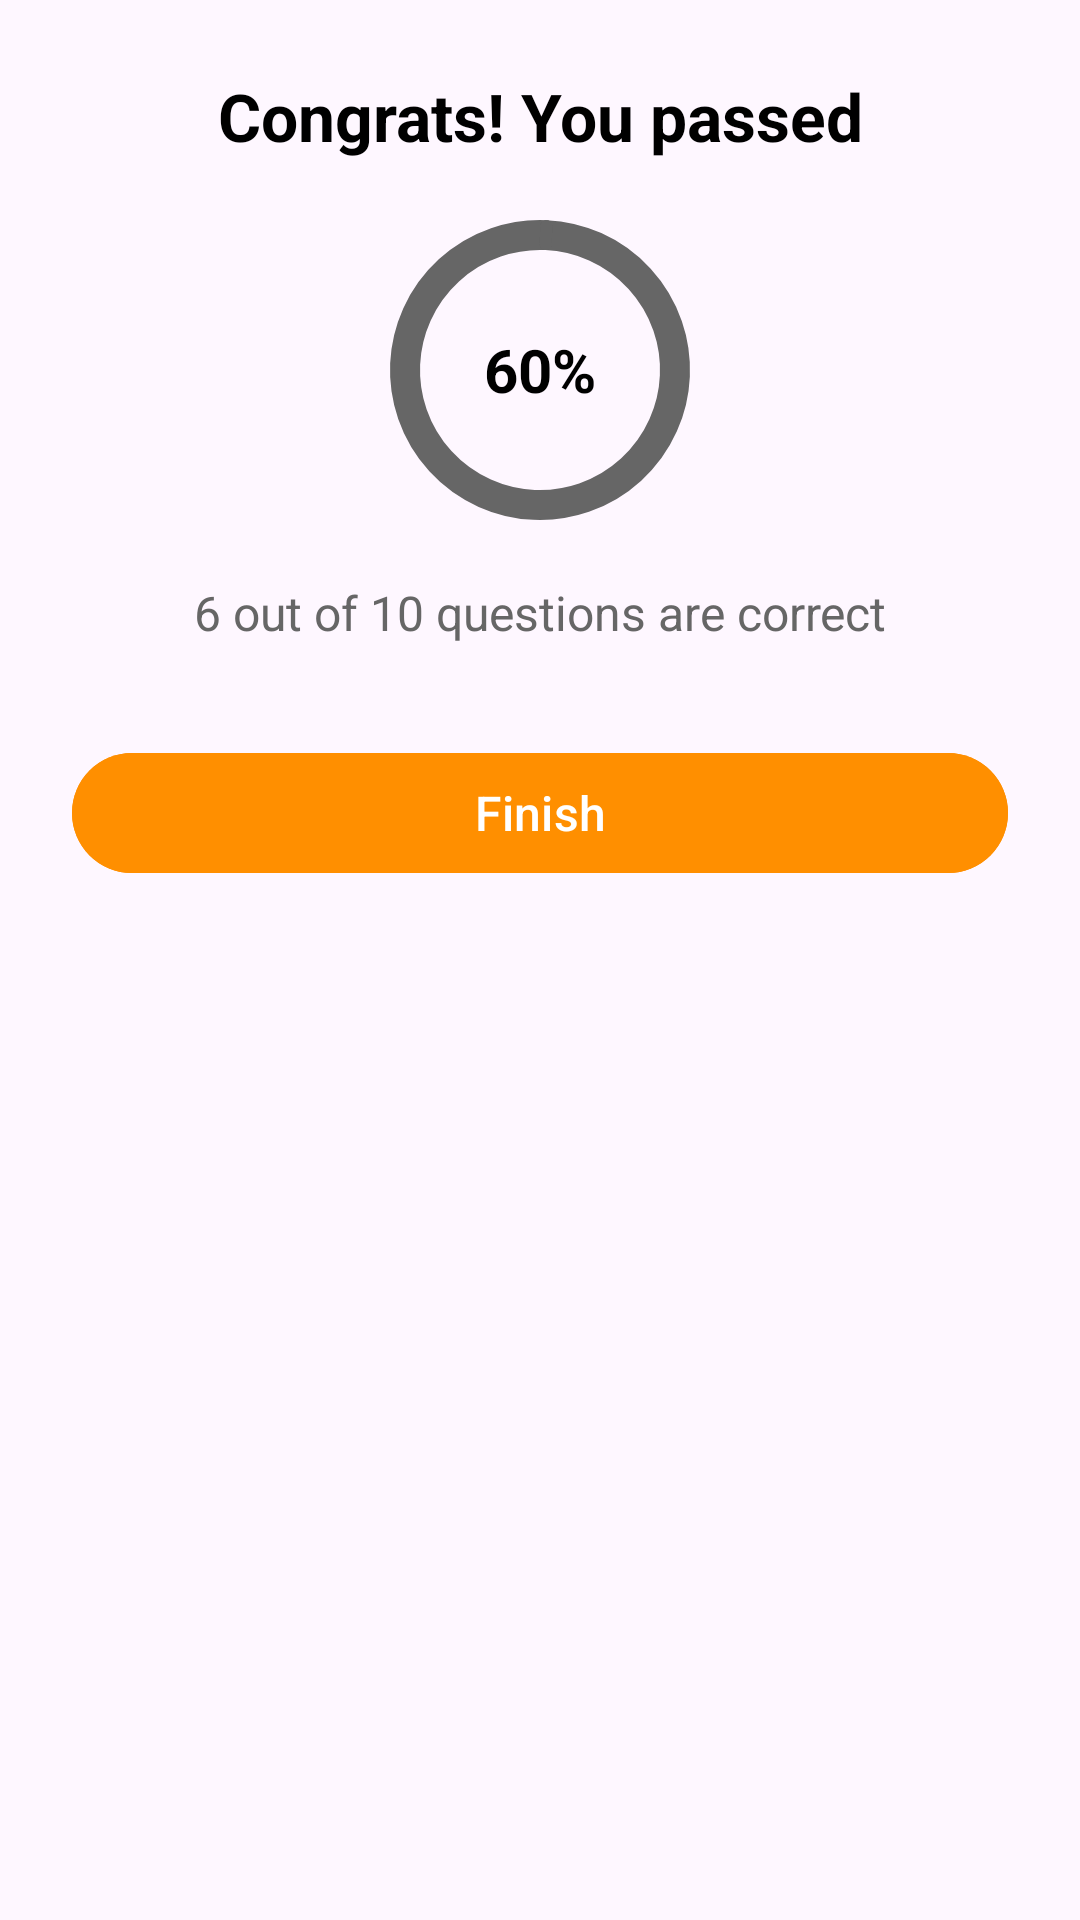

Produce the Android XML layout that renders to this screen, including the resource entries it uses.
<!-- AndroidManifest.xml: application theme Theme.Exams -->
<!-- res/layout/score_dialog.xml -->
<?xml version="1.0" encoding="utf-8"?>
<LinearLayout xmlns:android="http://schemas.android.com/apk/res/android"
    xmlns:app="http://schemas.android.com/apk/res-auto"
    xmlns:tools="http://schemas.android.com/tools"
    android:layout_width="match_parent"
    android:layout_height="wrap_content"
    android:gravity="center_horizontal"
    android:orientation="vertical"
    android:padding="24dp">

    <TextView
        android:id="@+id/score_title"
        android:layout_width="match_parent"
        android:layout_height="wrap_content"
        android:layout_marginBottom="16dp"
        android:gravity="center"
        android:text="Congrats! You passed"
        android:textColor="@color/black"
        android:textSize="22sp"
        android:textStyle="bold" />

    <RelativeLayout
        android:layout_width="wrap_content"
        android:layout_height="wrap_content"
        android:layout_marginBottom="16dp">

        <com.google.android.material.progressindicator.CircularProgressIndicator
            android:id="@+id/score_progress_indicator"
            android:layout_width="120dp"
            android:layout_height="120dp"
            android:layout_centerInParent="true"
            app:indicatorColor="@color/orange"
            app:indicatorSize="100dp"
            app:trackColor="@color/gray"
            app:trackThickness="10dp"
            tools:progress="60" />

        <TextView
            android:id="@+id/score_progress_text"
            android:layout_width="wrap_content"
            android:layout_height="wrap_content"
            android:layout_centerInParent="true"
            android:text="60%"
            android:textColor="@color/black"
            android:textSize="20sp"
            android:textStyle="bold" />
    </RelativeLayout>

    <TextView
        android:id="@+id/score_subTitle"
        android:layout_width="match_parent"
        android:layout_height="wrap_content"
        android:layout_marginBottom="24dp"
        android:gravity="center"
        android:text="6 out of 10 questions are correct"
        android:textColor="@color/gray"
        android:textSize="16sp" />

    <com.google.android.material.button.MaterialButton
        android:id="@+id/finish_button"
        android:layout_width="match_parent"
        android:layout_height="wrap_content"
        android:layout_marginTop="8dp"
        android:backgroundTint="@color/orange"
        android:text="Finish"
        android:textColor="@android:color/white"
        android:textSize="16sp" />

</LinearLayout>
<!-- resources referenced by this layout -->
<resources>
  <color name="black">#FF000000</color>
  <color name="gray">#666666</color>
  <color name="orange">#FF8F00</color>
  <style name="Theme.Exams" parent="Base.Theme.Exams" />
  <style name="Base.Theme.Exams" parent="Theme.Material3.DayNight.NoActionBar">
          
           <item name="colorPrimary">@color/orange</item>
      </style>
</resources>
